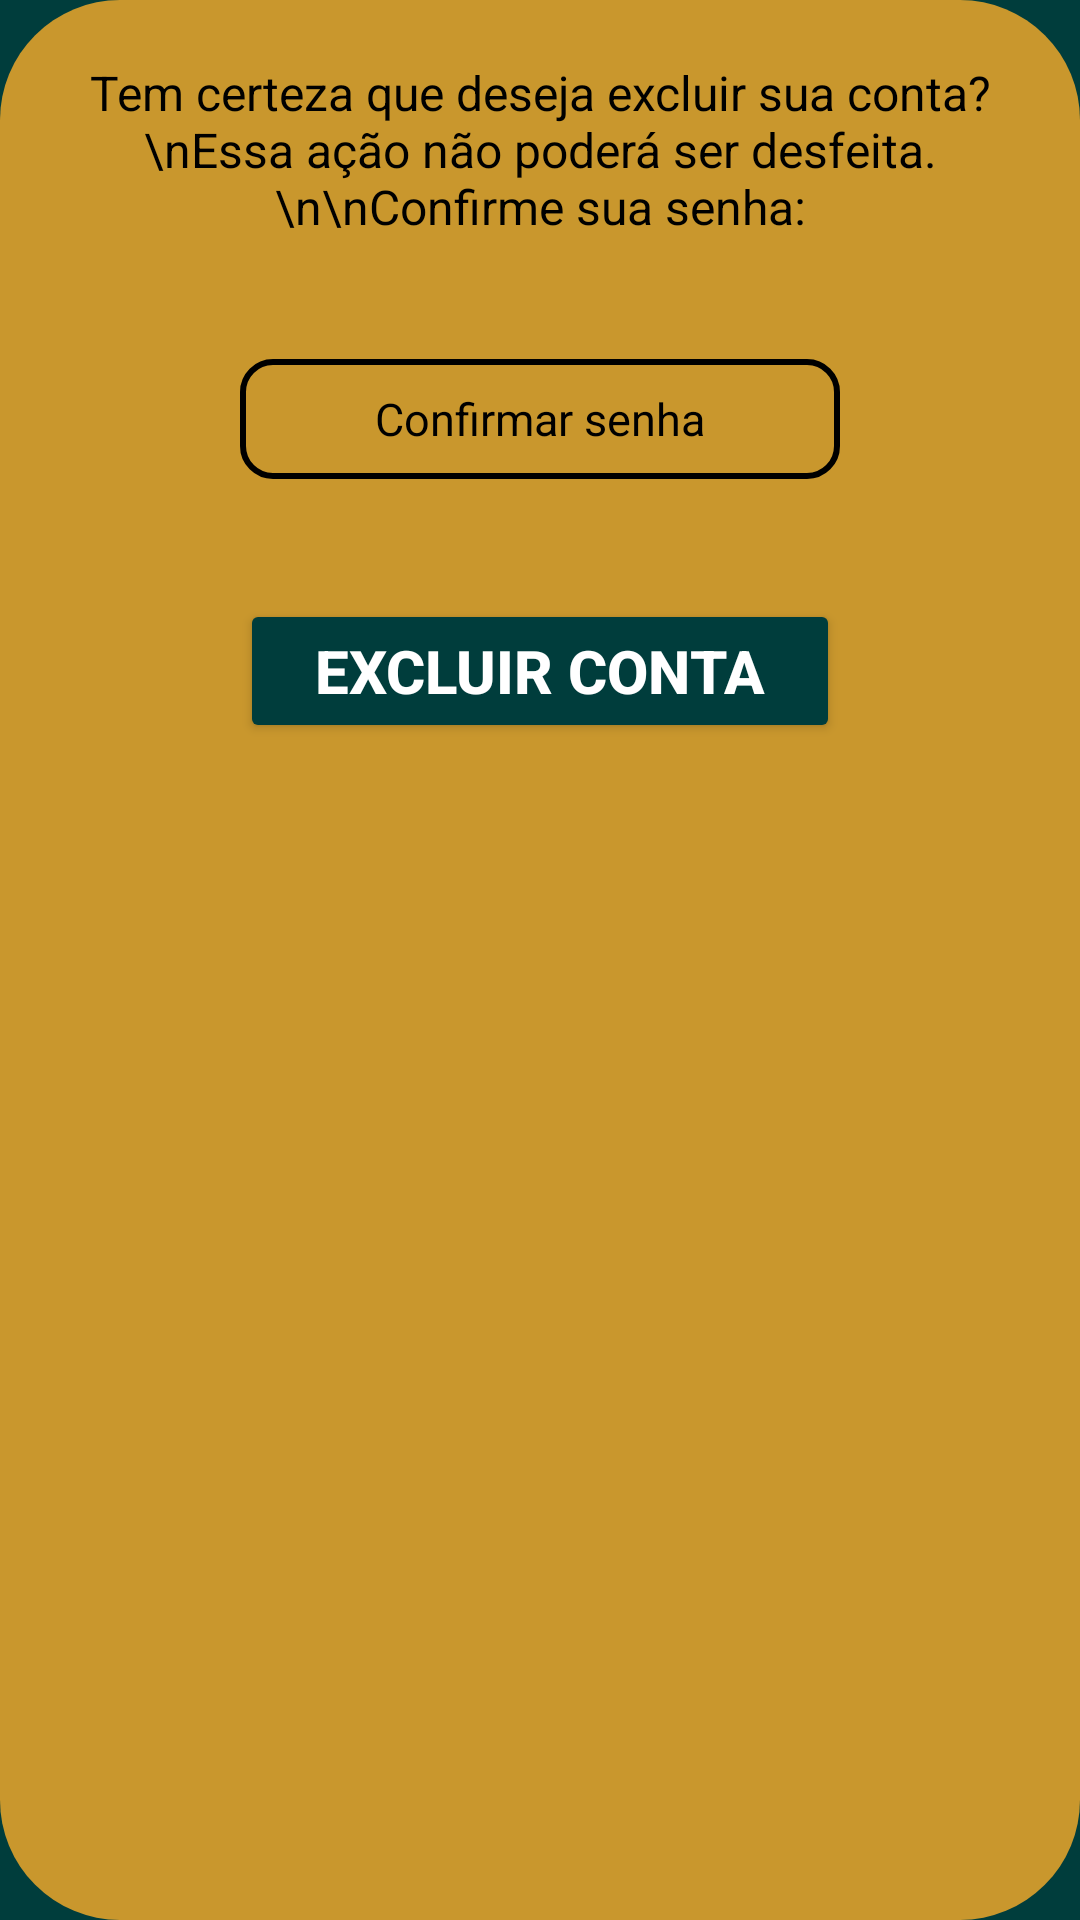

Here is an Android app screen rendered from its layout file. Give the layout XML and the strings, colors and styles it references.
<!-- AndroidManifest.xml: application theme Theme.AppBlessFuture -->
<!-- res/layout/excluir_conta.xml -->
<?xml version="1.0" encoding="utf-8"?>
<LinearLayout xmlns:android="http://schemas.android.com/apk/res/android"
    android:padding="20dp"
    android:layout_width="match_parent"
    android:layout_height="wrap_content"
    android:orientation="vertical"
    android:background="@drawable/border_dialog">

    <TextView
        android:layout_width="match_parent"
        android:layout_height="wrap_content"
        android:text="Tem certeza que deseja excluir sua conta?\nEssa ação não poderá ser desfeita.\n\nConfirme sua senha:"
        android:textColor="@color/preto"
        android:textSize="16dp"
        android:textAlignment="center" />

    <EditText
        android:layout_width="match_parent"
        android:layout_height="40dp"
        android:layout_marginLeft="60dp"
        android:layout_marginRight="60dp"
        android:layout_marginTop="40dp"
        android:textSize="15dp"
        android:inputType="textPassword"
        android:hint="Confirmar senha"
        android:textColorHint="@color/preto"
        android:textAlignment="center"
        android:singleLine="true"
        android:imeOptions="actionNext"
        android:background="@drawable/border_txtview"
        android:id="@+id/txtSenhaExcluir"/>

    <Button
        android:layout_width="200dp"
        android:layout_height="wrap_content"
        android:layout_marginTop="40dp"
        android:text="Excluir Conta"
        android:textSize="20dp"
        android:textStyle="bold"
        android:layout_gravity="center"
        android:backgroundTint="@color/Verde"
        android:id="@+id/btExcluirConta"/>

</LinearLayout>
<!-- resources referenced by this layout -->
<resources>
  <color name="Verde">#003d3c</color>
  <color name="preto">#FF000000</color>
  <!-- drawable border_dialog (drawable) -->
  <?xml version="1.0" encoding="utf-8"?>
  <shape xmlns:android="http://schemas.android.com/apk/res/android"
      android:shape="rectangle">
      <solid android:color="@color/dourado" />
      <corners android:radius="40dp" />
  </shape>
  <!-- drawable border_txtview (drawable) -->
  <?xml version="1.0" encoding="utf-8"?>
  <shape xmlns:android="http://schemas.android.com/apk/res/android"
      android:shape="rectangle">
      <stroke android:width="2dp" android:color="@color/preto"/>
      <corners android:radius="10dp"/>
      <padding android:left="8dp" android:right="8dp"/>
  </shape>
  <style name="Theme.AppBlessFuture" parent="Base.Theme.AppBlessFuture" />
  <color name="dourado">#c9972d</color>
  <style name="Base.Theme.AppBlessFuture" parent="Theme.Material3.DayNight.NoActionBar">
          
          
          <item name="android:textColor">@color/branco </item>
          <item name="android:textViewStyle">@style/TextViewPadrao</item>
          <item name="android:windowBackground">@color/Verde</item>
      </style>
  <color name="branco">#FFFFFFFF</color>
  <style name="TextViewPadrao">
      <item name="android:textSize">15sp</item>
      <item name="android:textColor">@color/branco</item>
  </style>
</resources>
